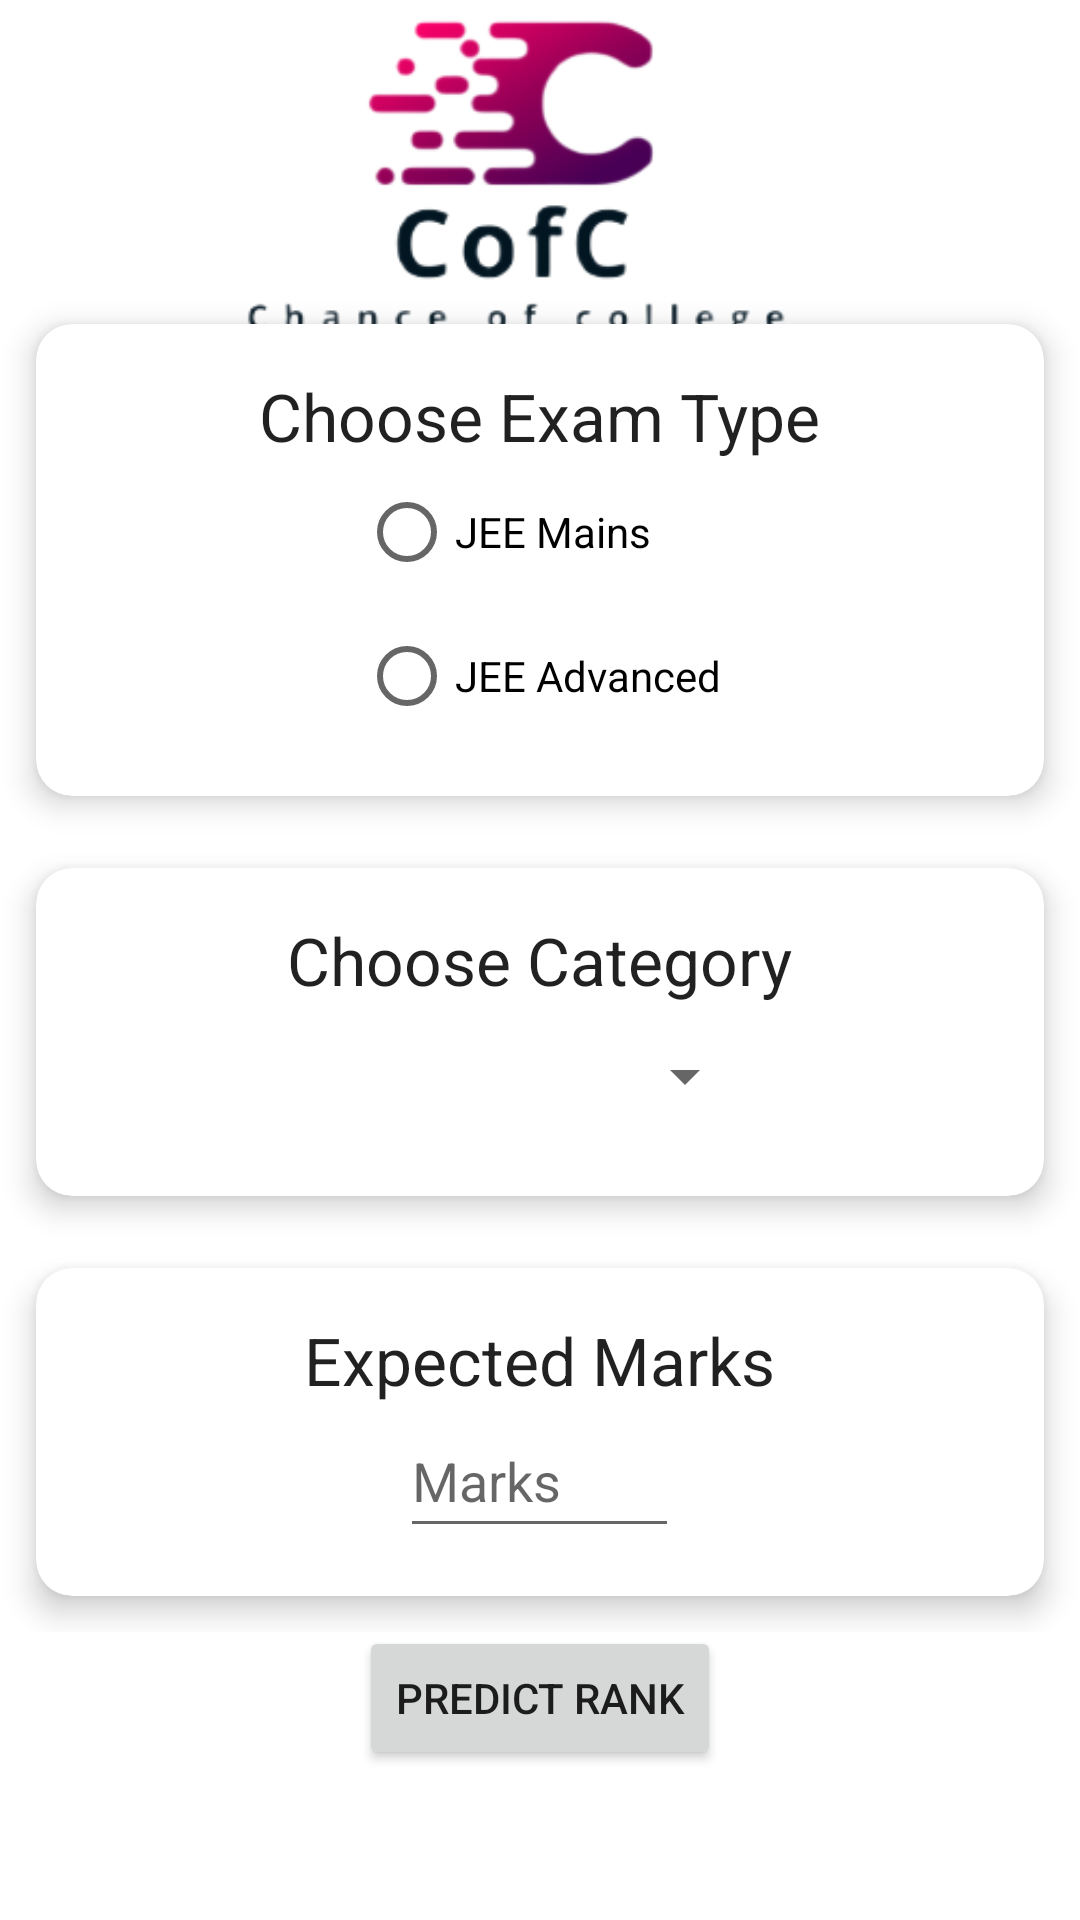

Layout XML and referenced resources for this Android screen:
<!-- AndroidManifest.xml: application theme Theme.JosaaHelper -->
<!-- res/layout/activity_rank_inputs.xml -->
<?xml version="1.0" encoding="utf-8"?>
<androidx.constraintlayout.widget.ConstraintLayout xmlns:android="http://schemas.android.com/apk/res/android"
    xmlns:app="http://schemas.android.com/apk/res-auto"
    xmlns:tools="http://schemas.android.com/tools"
    android:layout_width="match_parent"
    android:layout_height="match_parent"
    android:background="@drawable/logo4"
    tools:context=".CollegeInputsActivity">

    <GridLayout
        android:id="@+id/gridLayout"
        android:layout_width="match_parent"
        android:layout_height="wrap_content"
        android:alignmentMode="alignMargins"
        android:columnCount="1"
        android:columnOrderPreserved="false"
        android:rowCount="3"
        app:layout_constraintBottom_toBottomOf="parent"
        app:layout_constraintEnd_toEndOf="parent"
        app:layout_constraintStart_toStartOf="parent"
        app:layout_constraintTop_toTopOf="parent">

        <androidx.cardview.widget.CardView
            android:layout_width="wrap_content"
            android:layout_height="wrap_content"
            android:layout_rowWeight="1"
            android:layout_columnWeight="1"
            android:layout_margin="12dp"
            app:cardCornerRadius="12dp"
            app:cardElevation="6dp">

            <LinearLayout
                android:layout_width="match_parent"
                android:layout_height="match_parent"
                android:gravity="center"
                android:orientation="vertical"
                android:padding="16dp">

                <TextView
                    android:id="@+id/textView2"
                    android:layout_width="wrap_content"
                    android:layout_height="wrap_content"
                    android:text="Choose Exam Type"
                    android:textAppearance="@style/TextAppearance.AppCompat.Large"
                    tools:layout_editor_absoluteX="112dp"
                    tools:layout_editor_absoluteY="126dp" />

                <RadioGroup
                    android:id="@+id/radioGroup"
                    android:layout_width="wrap_content"
                    android:layout_height="wrap_content"
                    tools:layout_editor_absoluteX="146dp"
                    tools:layout_editor_absoluteY="163dp">

                    <RadioButton
                        android:id="@+id/radioButton"
                        android:layout_width="match_parent"
                        android:layout_height="wrap_content"
                        android:text="JEE Mains" />

                    <RadioButton
                        android:id="@+id/radioButton2"
                        android:layout_width="match_parent"
                        android:layout_height="wrap_content"
                        android:text="JEE Advanced" />
                </RadioGroup>

            </LinearLayout>

        </androidx.cardview.widget.CardView>

        <androidx.cardview.widget.CardView
            android:layout_width="wrap_content"
            android:layout_height="wrap_content"
            android:layout_rowWeight="1"
            android:layout_columnWeight="1"
            android:layout_margin="12dp"
            app:cardCornerRadius="12dp"
            app:cardElevation="6dp">

            <LinearLayout
                android:layout_width="match_parent"
                android:layout_height="match_parent"
                android:gravity="center"
                android:orientation="vertical"
                android:padding="16dp">

                <TextView
                    android:id="@+id/textView5"
                    android:layout_width="wrap_content"
                    android:layout_height="wrap_content"
                    android:text="Choose Category"
                    android:textAppearance="@style/TextAppearance.AppCompat.Large"
                    tools:layout_editor_absoluteX="121dp"
                    tools:layout_editor_absoluteY="320dp" />

                <Spinner
                    android:id="@+id/spinner"
                    android:layout_width="145dp"
                    android:layout_height="48dp"
                    android:spinnerMode="dropdown"
                    tools:ignore="SpeakableTextPresentCheck"
                    tools:layout_editor_absoluteX="133dp"
                    tools:layout_editor_absoluteY="360dp" />

            </LinearLayout>

        </androidx.cardview.widget.CardView>

        <androidx.cardview.widget.CardView
            android:layout_width="wrap_content"
            android:layout_height="wrap_content"
            android:layout_rowWeight="1"
            android:layout_columnWeight="1"
            android:layout_margin="12dp"
            app:cardCornerRadius="12dp"
            app:cardElevation="6dp">

            <LinearLayout
                android:layout_width="match_parent"
                android:layout_height="match_parent"
                android:gravity="center"
                android:orientation="vertical"
                android:padding="16dp">

                <TextView
                    android:id="@+id/textView6"
                    android:layout_width="wrap_content"
                    android:layout_height="wrap_content"
                    android:text="Expected Marks"
                    android:textAppearance="@style/TextAppearance.AppCompat.Large"
                    tools:layout_editor_absoluteX="127dp"
                    tools:layout_editor_absoluteY="434dp" />

                <EditText
                    android:id="@+id/editTextNumber"
                    android:layout_width="93dp"
                    android:layout_height="48dp"
                    android:ems="10"
                    android:hint="Marks"
                    android:inputType="number"
                    tools:layout_editor_absoluteX="159dp"
                    tools:layout_editor_absoluteY="471dp" />

            </LinearLayout>

        </androidx.cardview.widget.CardView>

    </GridLayout>

    <Button
        android:id="@+id/button3"
        android:layout_width="wrap_content"
        android:layout_height="wrap_content"
        android:layout_marginBottom="50dp"
        android:text="Predict Rank"
        app:layout_constraintBottom_toBottomOf="parent"
        app:layout_constraintEnd_toEndOf="parent"
        app:layout_constraintStart_toStartOf="parent" />

</androidx.constraintlayout.widget.ConstraintLayout>
<!-- resources referenced by this layout -->
<resources>
  <!-- drawable logo4: png bitmap (drawable, 40880 bytes) -->
  <style name="Theme.JosaaHelper" parent="Theme.MaterialComponents.DayNight.NoActionBar">
          
          <item name="colorPrimary">@color/purple_500</item>
          <item name="colorPrimaryVariant">@color/purple_700</item>
          <item name="colorOnPrimary">@color/white</item>
          
          <item name="colorSecondary">@color/teal_200</item>
          <item name="colorSecondaryVariant">@color/teal_700</item>
          <item name="colorOnSecondary">@color/black</item>
          
          <item name="android:statusBarColor" tools:targetApi="l">?attr/colorPrimaryVariant</item>
          
      </style>
  <!-- not gathered from this repository: default colours our renderer supplied (Android Studio template values) -->
  <color name="purple_500">#FF6200EE</color>
  <color name="purple_700">#FF3700B3</color>
  <color name="teal_200">#FF03DAC5</color>
  <color name="teal_700">#FF018786</color>
  <color name="black">#FF000000</color>
  <color name="white">#FFFFFFFF</color>
</resources>
